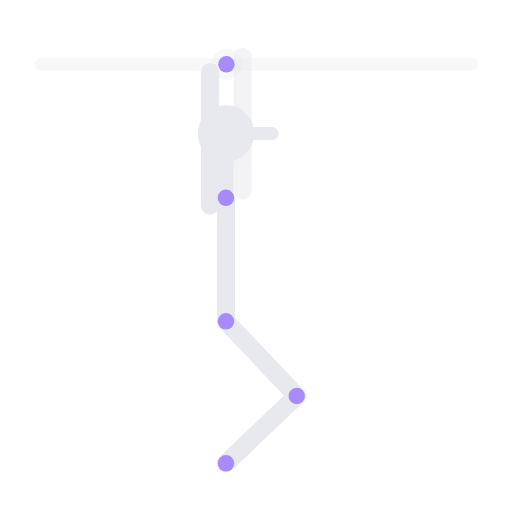
t = 0.00 s
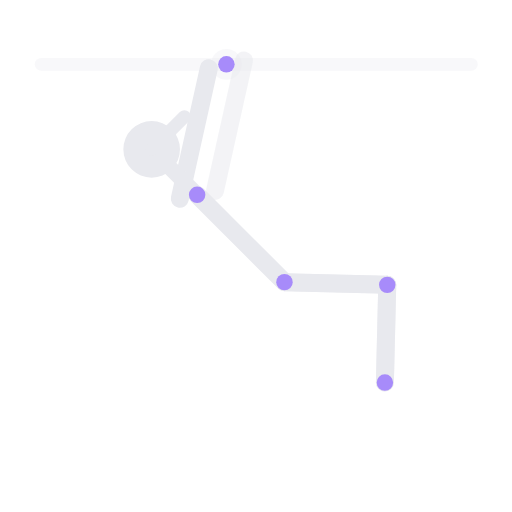
t = 0.75 s
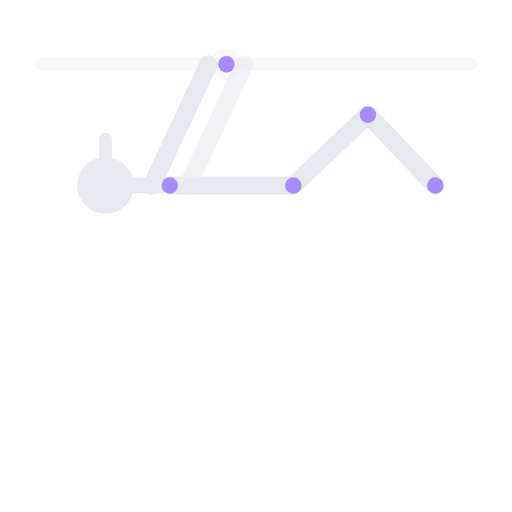
t = 1.70 s
t = 2.30 s: frame unchanged from t = 1.70 s, image omitted
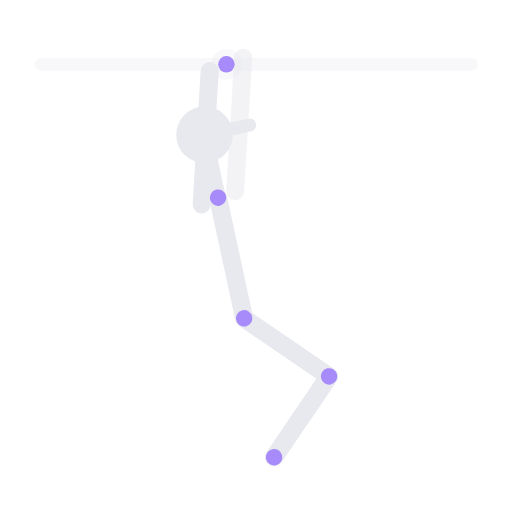
t = 3.50 s
t = 4.18 s: frame unchanged from t = 0.00 s, image omitted

The animated SVG that drew these frames (rendered in a browser with its animation timeline set to each time). Animation: 2 SMIL elements (animateTransform=2); one cycle of 5.00 s, repeats indefinitely.

<svg xmlns="http://www.w3.org/2000/svg" viewBox="22 15 199 199" preserveAspectRatio="xMidYMid meet" role="img" aria-label="Elevación a front lever tuck avanzado">
  <title>Elevación a front lever tuck avanzado</title>
  <line x1="38.0" y1="40.0" x2="205.2" y2="40.0" stroke="rgba(232,233,238,.3)" stroke-width="5" stroke-linecap="round" opacity="1.0"/>
  <circle cx="110.0" cy="40.0" r="6" fill="rgba(232,233,238,.3)"/>
  <g>
    <animateTransform attributeName="transform" type="rotate" values="-25 110 40;0 110 40;0 110 40;-25 110 40;-25 110 40" keyTimes="0.00;0.30;0.46;0.78;1.00" dur="5s" repeatCount="indefinite" calcMode="spline" keySplines="0.4 0 0.6 1;0.4 0 0.6 1;0.4 0 0.6 1;0.4 0 0.6 1"/>
    <line x1="103.0" y1="40.0" x2="81.0" y2="87.1" stroke="#e8e9ee" stroke-width="7" stroke-linecap="round" opacity="1.0"/>
    <line x1="117.0" y1="40.0" x2="95.0" y2="87.1" stroke="#e8e9ee" stroke-width="7" stroke-linecap="round" opacity="0.5"/>
    <g>
    <animateTransform attributeName="transform" type="rotate" values="115 88 87;0 88 87;0 88 87;115 88 87;115 88 87" keyTimes="0.00;0.30;0.46;0.78;1.00" dur="5s" repeatCount="indefinite" calcMode="spline" keySplines="0.4 0 0.6 1;0.4 0 0.6 1;0.4 0 0.6 1;0.4 0 0.6 1"/>
    <line x1="88.0" y1="87.1" x2="136.0" y2="87.1" stroke="#e8e9ee" stroke-width="7" stroke-linecap="round" opacity="1.0"/>
    <line x1="88.0" y1="87.1" x2="72.0" y2="87.1" stroke="#e8e9ee" stroke-width="6" stroke-linecap="round" opacity="1.0"/>
    <circle cx="63.0" cy="87.1" r="11" fill="#e8e9ee"/>
    <line x1="63.0" y1="87.1" x2="63.0" y2="69.1" stroke="#e8e9ee" stroke-width="5" stroke-linecap="round" opacity="1.0"/>
    <line x1="136.0" y1="87.1" x2="165.0" y2="59.6" stroke="#e8e9ee" stroke-width="7" stroke-linecap="round" opacity="0.5"/>
    <line x1="165.0" y1="59.6" x2="191.2" y2="87.1" stroke="#e8e9ee" stroke-width="7" stroke-linecap="round" opacity="0.5"/>
    <line x1="136.0" y1="87.1" x2="165.0" y2="59.6" stroke="#e8e9ee" stroke-width="7" stroke-linecap="round" opacity="1.0"/>
    <line x1="165.0" y1="59.6" x2="191.2" y2="87.1" stroke="#e8e9ee" stroke-width="7" stroke-linecap="round" opacity="1.0"/>
    <circle cx="88.0" cy="87.1" r="3.2" fill="#a78bfa" data-j="shoulder"/>
    <circle cx="136.0" cy="87.1" r="3.2" fill="#a78bfa" data-j="hip"/>
    <circle cx="165.0" cy="59.6" r="3.2" fill="#a78bfa" data-j="knee"/>
    <circle cx="191.2" cy="87.1" r="3.2" fill="#a78bfa" data-j="foot"/>
  </g>
  </g>
  <circle cx="110.0" cy="40.0" r="3.2" fill="#a78bfa" data-j="hand"/>
</svg>
